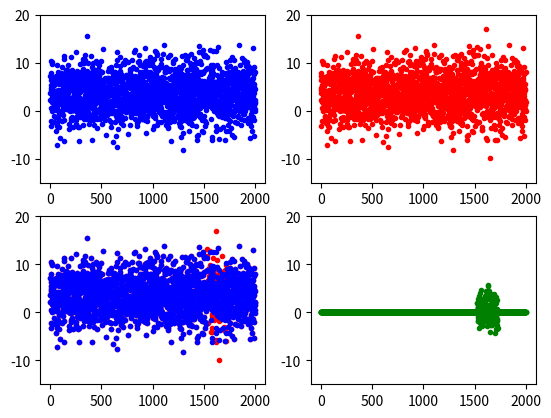

The script that saved this image:
import numpy as np
from matplotlib import pyplot as plt

L = 2000
l = 200

s1 = np.random.normal(1.0, 2.0, L)
s2 = np.random.normal(0.5, 2.0, L)
s3 = np.random.normal(2.0, 2.0, L) 
f0 = np.random.normal(0.4, 2.0, l)

s = (s1+s2+s3)
f1 = np.zeros(L)
index = np.random.randint(0, L-l)
for j in range(l):
	f1[j+index] += f0[j]
f = (s1+s2+s3)+f1

print('check:',np.array_equal(f,s))
	
k1=-15
k2=20

plt.figure(1)
plt.subplot(2,2,1)
plt.ylim((k1,k2))
plt.plot(s, 'b.')

plt.subplot(2,2,2)
plt.ylim((k1,k2))
plt.plot(f, 'r.')

plt.subplot(2,2,3)
plt.ylim((k1,k2))
plt.plot(f, 'r.', s, 'b.', )

plt.subplot(2,2,4)
plt.ylim((k1,k2))
plt.plot(f1, 'g.')

plt.savefig('data.png')
